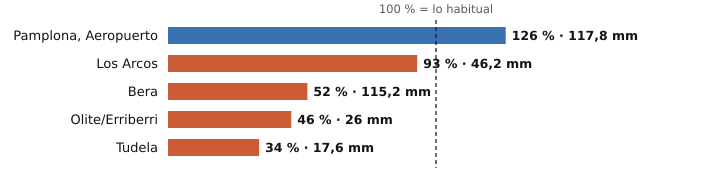

Data behind this chart, as committed beside it:
estacion, provincia, indicativo, mm_otono, referencia_mm, pct, periodo_referencia, hasta, hora
Pamplona, Aeropuerto, Navarra, 9263D, 117.8, 93.8, 126, 1991-2020, 2026-10-22, 12
Los Arcos, Navarra, 9171K, 46.2, 49.8, 93, 2009-2025, 2026-10-22, 12
Bera, Navarra, 1010X, 115.2, 221.4, 52, 2009-2025, 2026-10-22, 12
Olite/Erriberri, Navarra, 9252X, 26.0, 56.0, 46, 2009-2025, 2026-10-22, 12
Tudela, Navarra, 9302Y, 17.6, 51.6, 34, 2009-2025, 2026-10-22, 12
